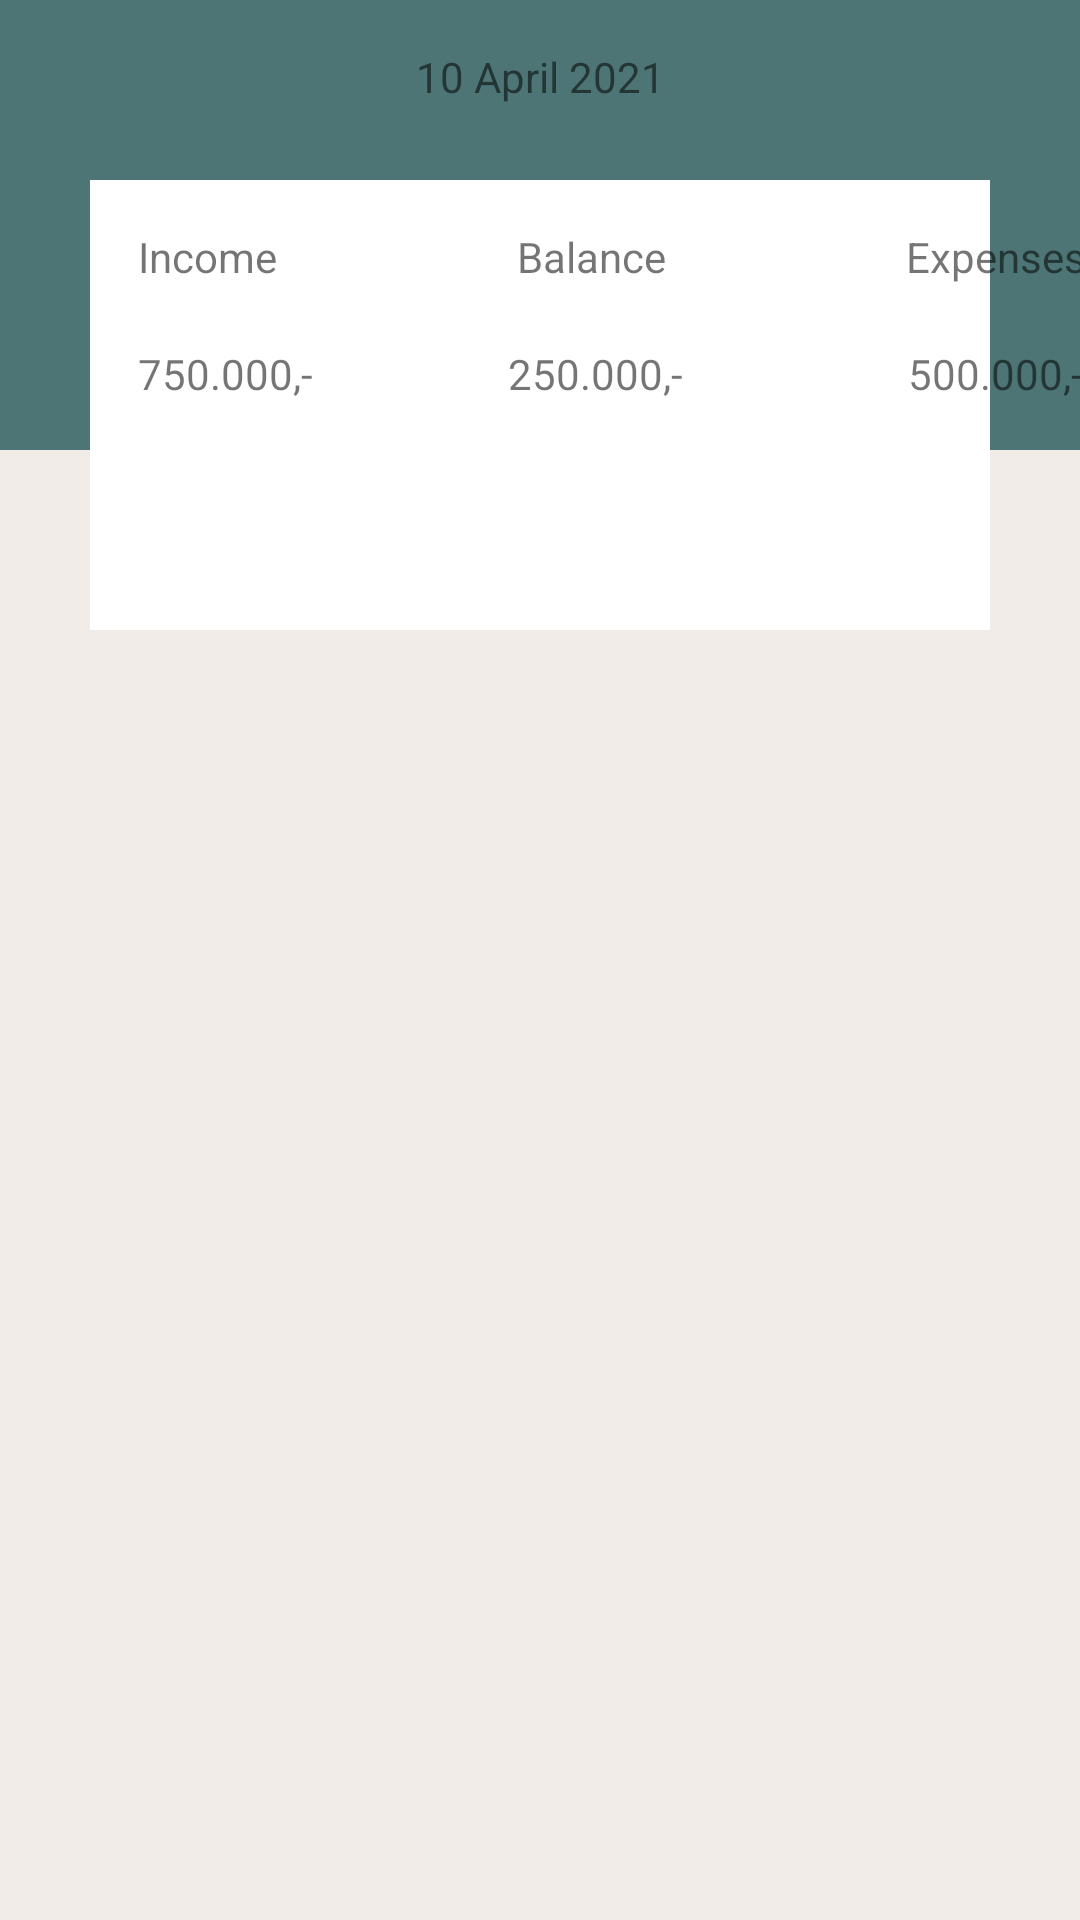

This screen was rendered from an Android layout file. Write that file and the resources it references.
<!-- AndroidManifest.xml: application theme Theme.UNeedWallet -->
<!-- res/layout/fragment_home.xml -->
<?xml version="1.0" encoding="utf-8"?>
<androidx.constraintlayout.widget.ConstraintLayout xmlns:android="http://schemas.android.com/apk/res/android"
    xmlns:app="http://schemas.android.com/apk/res-auto"
    xmlns:tools="http://schemas.android.com/tools"
    android:layout_width="match_parent"
    android:layout_height="match_parent"
    tools:context=".ui.home.HomeFragment">

    <View
        android:id="@+id/view"
        android:layout_width="wrap_content"
        android:layout_height="wrap_content"
        android:background="@drawable/background_abu"
        app:layout_constraintBottom_toBottomOf="parent"
        app:layout_constraintEnd_toEndOf="parent"
        app:layout_constraintHorizontal_bias="0.0"
        app:layout_constraintStart_toStartOf="parent"
        app:layout_constraintTop_toTopOf="parent"
        app:layout_constraintVertical_bias="1.0" />

    <View
        android:id="@+id/view2"
        android:layout_width="wrap_content"
        android:layout_height="150dp"
        android:background="@drawable/kotak_ijo"
        app:layout_constraintEnd_toEndOf="parent"
        app:layout_constraintStart_toStartOf="parent"
        app:layout_constraintTop_toTopOf="@+id/view" />

    <View
        android:id="@+id/view3"
        android:layout_width="0dp"
        android:layout_height="150dp"
        android:layout_marginStart="30dp"
        android:layout_marginLeft="30dp"
        android:layout_marginTop="60dp"
        android:layout_marginEnd="30dp"
        android:layout_marginRight="30dp"
        android:background="@color/white"
        app:layout_constraintEnd_toEndOf="@+id/view2"
        app:layout_constraintStart_toStartOf="@+id/view2"
        app:layout_constraintTop_toTopOf="@+id/view" />

    <TextView
        android:id="@+id/textView"
        android:layout_width="wrap_content"
        android:layout_height="wrap_content"
        android:layout_marginTop="16dp"
        android:text="10 April 2021"
        app:layout_constraintEnd_toEndOf="parent"
        app:layout_constraintStart_toStartOf="parent"
        app:layout_constraintTop_toTopOf="parent" />

    <TextView
        android:id="@+id/textView2"
        android:layout_width="wrap_content"
        android:layout_height="wrap_content"
        android:layout_marginStart="16dp"
        android:layout_marginLeft="16dp"
        android:layout_marginTop="16dp"
        android:text="Income"
        app:layout_constraintStart_toStartOf="@+id/view3"
        app:layout_constraintTop_toTopOf="@+id/view3" />

    <TextView
        android:id="@+id/textView3"
        android:layout_width="wrap_content"
        android:layout_height="wrap_content"
        android:layout_marginStart="80dp"
        android:layout_marginLeft="80dp"
        android:layout_marginTop="16dp"
        android:text="Balance"
        app:layout_constraintStart_toEndOf="@+id/textView2"
        app:layout_constraintTop_toTopOf="@+id/view3" />

    <TextView
        android:id="@+id/textView4"
        android:layout_width="wrap_content"
        android:layout_height="wrap_content"
        android:layout_marginStart="80dp"
        android:layout_marginLeft="80dp"
        android:layout_marginTop="16dp"
        android:text="Expenses"
        app:layout_constraintStart_toEndOf="@+id/textView3"
        app:layout_constraintTop_toTopOf="@+id/view3" />

    <TextView
        android:id="@+id/textView5"
        android:layout_width="wrap_content"
        android:layout_height="wrap_content"
        android:layout_marginStart="16dp"
        android:layout_marginLeft="16dp"
        android:layout_marginTop="20dp"
        android:text="750.000,-"
        app:layout_constraintStart_toStartOf="@+id/view3"
        app:layout_constraintTop_toBottomOf="@+id/textView2" />

    <TextView
        android:id="@+id/textView6"
        android:layout_width="wrap_content"
        android:layout_height="wrap_content"
        android:layout_marginStart="65dp"
        android:layout_marginLeft="65dp"
        android:layout_marginTop="20dp"
        android:text="250.000,-"
        app:layout_constraintStart_toEndOf="@+id/textView5"
        app:layout_constraintTop_toBottomOf="@+id/textView3" />

    <TextView
        android:id="@+id/textView7"
        android:layout_width="wrap_content"
        android:layout_height="wrap_content"
        android:layout_marginStart="75dp"
        android:layout_marginLeft="75dp"
        android:layout_marginTop="20dp"
        android:text="500.000,-"
        app:layout_constraintStart_toEndOf="@+id/textView6"
        app:layout_constraintTop_toBottomOf="@+id/textView4" />

    <androidx.recyclerview.widget.RecyclerView
        android:layout_width="match_parent"
        android:layout_height="0dp"
        android:layout_marginStart="16dp"
        android:layout_marginLeft="16dp"
        android:layout_marginTop="20dp"
        android:layout_marginEnd="16dp"
        android:layout_marginRight="16dp"
        app:layout_constraintEnd_toEndOf="parent"
        app:layout_constraintStart_toStartOf="parent"
        app:layout_constraintTop_toBottomOf="@+id/view3"
        android:id="@+id/recycleview"/>
</androidx.constraintlayout.widget.ConstraintLayout>
<!-- resources referenced by this layout -->
<resources>
  <!-- drawable background_abu (drawable) -->
  <?xml version="1.0" encoding="utf-8"?>
  <selector xmlns:android="http://schemas.android.com/apk/res/android">
  <item>
      <shape>
          <solid android:color="#f1ece8"/>
      </shape>
  </item>
  </selector>
  <!-- drawable kotak_ijo (drawable) -->
  <?xml version="1.0" encoding="utf-8"?>
  <selector xmlns:android="http://schemas.android.com/apk/res/android">
  <item>
      <shape>
          <solid android:color="#4d7575"/>
      </shape>
  </item>
  </selector>
  <style name="Theme.UNeedWallet" parent="Theme.MaterialComponents.DayNight.DarkActionBar">
          
          <item name="colorPrimary">#4d7575</item>
          <item name="colorPrimaryVariant">#4d7575</item>
          <item name="colorOnPrimary">@color/white</item>
          
          <item name="colorSecondary">@color/teal_200</item>
          <item name="colorSecondaryVariant">@color/teal_700</item>
          <item name="colorOnSecondary">@color/black</item>
          
          <item name="android:statusBarColor" tools:targetApi="l">?attr/colorPrimaryVariant</item>
          
      </style>
  <!-- not gathered from this repository: default colours our renderer supplied (Android Studio template values) -->
  <color name="teal_200">#FF03DAC5</color>
  <color name="teal_700">#FF018786</color>
  <color name="black">#FF000000</color>
  <color name="white">#FFFFFFFF</color>
</resources>
